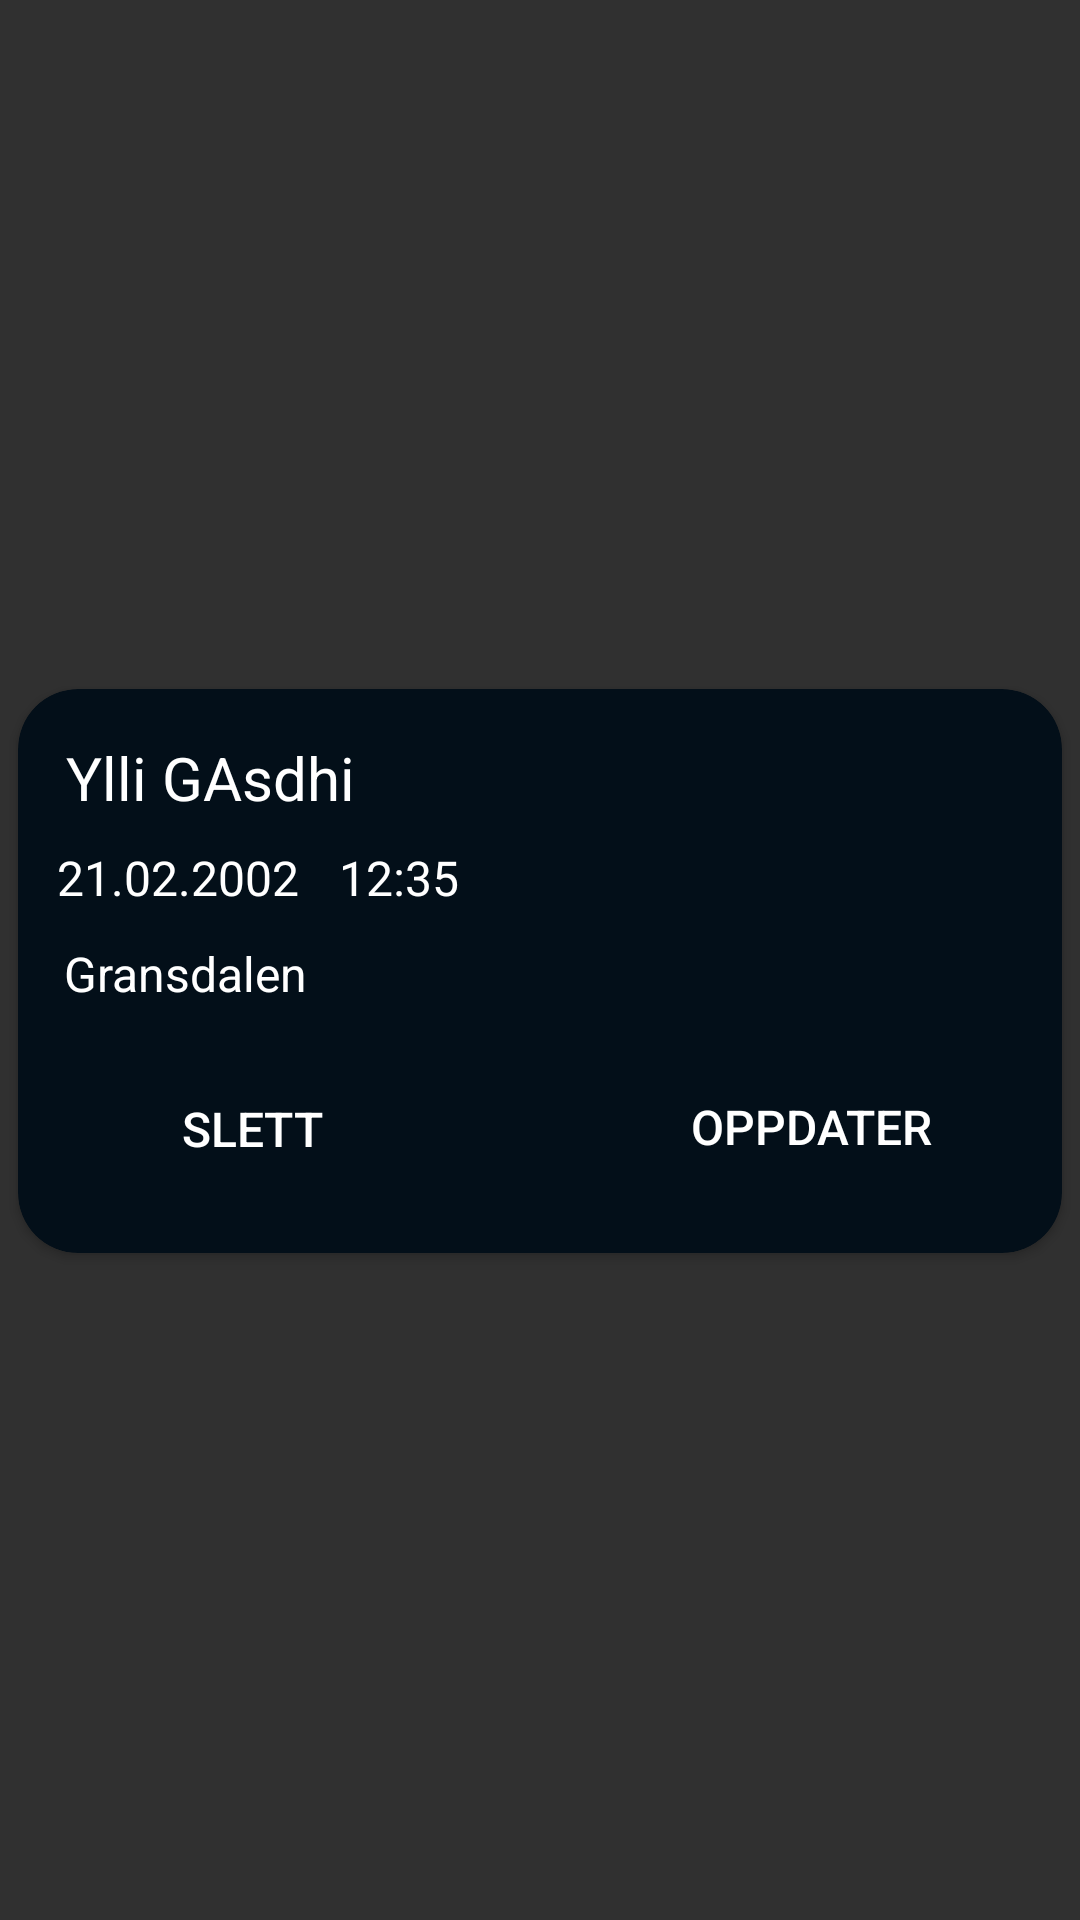

Reconstruct the res/layout file that produces this screen, plus the resources it refers to.
<!-- AndroidManifest.xml: application theme Theme.Mappe2s364574 -->
<!-- res/layout/recycler_view_row.xml -->
<?xml version="1.0" encoding="utf-8"?>
<androidx.constraintlayout.widget.ConstraintLayout xmlns:android="http://schemas.android.com/apk/res/android"
    xmlns:app="http://schemas.android.com/apk/res-auto"
    xmlns:tools="http://schemas.android.com/tools"
    android:layout_width="match_parent"
    android:layout_height="wrap_content">

    <androidx.cardview.widget.CardView
        android:layout_width="348dp"
        android:layout_height="188dp"
        android:layout_marginStart="8dp"
        android:layout_marginTop="12dp"
        android:layout_marginEnd="8dp"
        android:layout_marginBottom="5dp"
        app:cardBackgroundColor="@color/blackblue"
        app:cardCornerRadius="20dp"
        app:layout_constraintBottom_toBottomOf="parent"
        app:layout_constraintEnd_toEndOf="parent"
        app:layout_constraintStart_toStartOf="parent"
        app:layout_constraintTop_toTopOf="parent">

        <androidx.constraintlayout.widget.ConstraintLayout
            android:layout_width="match_parent"
            android:layout_height="match_parent">

            <TextView
                android:id="@+id/navn"
                android:layout_width="314dp"
                android:layout_height="29dp"
                android:layout_marginStart="16dp"
                android:text="Ylli GAsdhi"
                android:textColor="@color/white"
                android:textSize="20sp"
                app:layout_constraintBottom_toBottomOf="parent"
                app:layout_constraintStart_toStartOf="parent"
                app:layout_constraintTop_toTopOf="parent"
                app:layout_constraintVertical_bias="0.1" />

            <TextView
                android:id="@+id/klokke"
                android:layout_width="81dp"
                android:layout_height="25dp"
                android:layout_marginEnd="160dp"
                android:text="12:35"
                android:textColor="@color/white"
                android:textSize="16sp"
                app:layout_constraintBottom_toBottomOf="parent"
                app:layout_constraintEnd_toEndOf="parent"
                app:layout_constraintTop_toTopOf="parent"
                app:layout_constraintVertical_bias="0.319" />

            <TextView
                android:id="@+id/sted"
                android:layout_width="310dp"
                android:layout_height="29dp"
                android:layout_marginTop="84dp"
                android:text="Gransdalen"
                android:textColor="@color/white"
                android:textSize="16sp"
                app:layout_constraintEnd_toEndOf="parent"
                app:layout_constraintHorizontal_bias="0.4"
                app:layout_constraintStart_toStartOf="parent"
                app:layout_constraintTop_toTopOf="parent" />

            <TextView
                android:id="@+id/dato"
                android:layout_width="91dp"
                android:layout_height="25dp"
                android:layout_marginEnd="244dp"
                android:text="21.02.2002"
                android:textColor="@color/white"
                android:textSize="16sp"
                app:layout_constraintBottom_toBottomOf="parent"
                app:layout_constraintEnd_toEndOf="parent"
                app:layout_constraintTop_toTopOf="parent"
                app:layout_constraintVertical_bias="0.319" />

            <Button
                android:id="@+id/button3"
                android:layout_width="127dp"
                android:layout_height="53dp"
                android:layout_marginEnd="20dp"
                android:background="@drawable/knapp_oppdater"
                android:text="oppdater"
                android:textSize="16sp"
                app:layout_constraintBottom_toBottomOf="parent"
                app:layout_constraintEnd_toEndOf="parent"
                app:layout_constraintTop_toTopOf="parent"
                app:layout_constraintVertical_bias="0.884" />

            <Button
                android:id="@+id/button2"
                android:layout_width="129dp"
                android:layout_height="53dp"
                android:layout_marginTop="120dp"
                android:background="@drawable/knapp_slett"
                android:text="slett"
                android:textSize="16sp"
                app:layout_constraintEnd_toEndOf="parent"
                app:layout_constraintHorizontal_bias="0.063"
                app:layout_constraintStart_toStartOf="parent"
                app:layout_constraintTop_toTopOf="parent" />
        </androidx.constraintlayout.widget.ConstraintLayout>

    </androidx.cardview.widget.CardView>
</androidx.constraintlayout.widget.ConstraintLayout>
<!-- resources referenced by this layout -->
<resources>
  <color name="blackblue">#030F19</color>
  <color name="white">#FFFFFFFF</color>
  <style name="Theme.Mappe2s364574" parent="Base.Theme.Mappe2s364574" />
  <style name="Base.Theme.Mappe2s364574" parent="Theme.AppCompat.NoActionBar">
          
          
      </style>
</resources>
